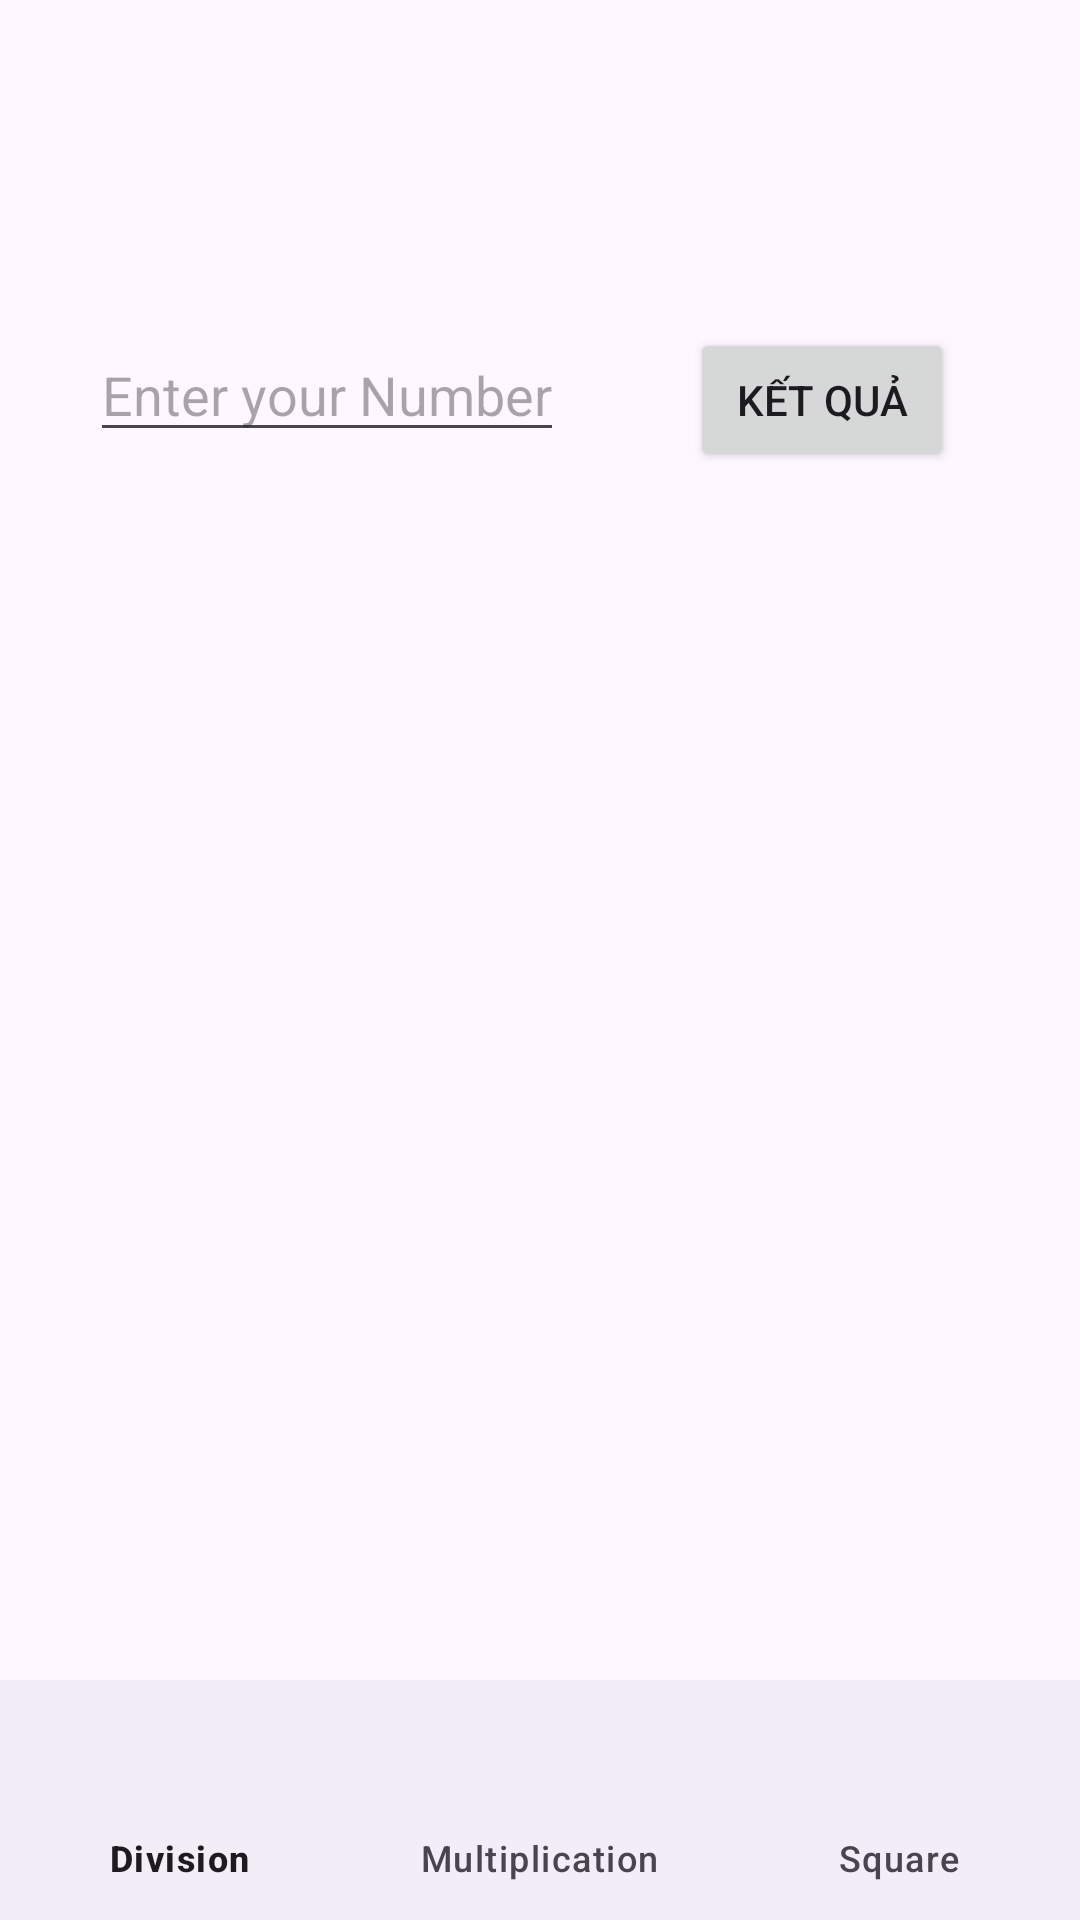

This screen was rendered from an Android layout file. Write that file and the resources it references.
<!-- AndroidManifest.xml: application theme Theme.Bai3BottomNav -->
<!-- res/layout/activity_main.xml -->
<?xml version="1.0" encoding="utf-8"?>
<androidx.constraintlayout.widget.ConstraintLayout xmlns:android="http://schemas.android.com/apk/res/android"
    xmlns:app="http://schemas.android.com/apk/res-auto"
    xmlns:tools="http://schemas.android.com/tools"
    android:layout_width="match_parent"
    android:layout_height="match_parent"
    tools:context=".MainActivity">

    <androidx.appcompat.widget.AppCompatEditText
        android:id="@+id/et_number"
        android:layout_width="wrap_content"
        android:layout_height="wrap_content"
        app:layout_constraintStart_toStartOf="parent"
        app:layout_constraintTop_toTopOf="parent"
        app:layout_constraintBottom_toTopOf="@id/fl_main"
        android:layout_marginLeft="30dp"
        android:hint="Enter your Number"/>

    <androidx.appcompat.widget.AppCompatButton
        android:id="@+id/bt_result"
        android:layout_width="wrap_content"
        android:layout_height="wrap_content"
        app:layout_constraintEnd_toEndOf="parent"
        app:layout_constraintStart_toEndOf="@id/et_number"
        app:layout_constraintTop_toTopOf="@id/et_number"
        android:text="Kết quả"/>

    <FrameLayout
        android:id="@+id/fl_main"
        android:layout_width="match_parent"
        android:layout_height="200dp"
        app:layout_constraintStart_toStartOf="parent"
        app:layout_constraintEnd_toEndOf="parent"
        app:layout_constraintBottom_toTopOf="@id/bnv_main"
        android:layout_marginBottom="100dp"/>

    <com.google.android.material.bottomnavigation.BottomNavigationView
        android:id="@+id/bnv_main"
        android:layout_width="match_parent"
        android:layout_height="wrap_content"
        app:layout_constraintStart_toStartOf="parent"
        app:layout_constraintBottom_toBottomOf="parent"
        app:layout_constraintEnd_toEndOf="parent"
        app:menu="@menu/bottom_nav_main"/>



</androidx.constraintlayout.widget.ConstraintLayout>
<!-- resources referenced by this layout -->
<resources>
  <style name="Theme.Bai3BottomNav" parent="Base.Theme.Bai3BottomNav" />
  <style name="Base.Theme.Bai3BottomNav" parent="Theme.Material3.DayNight.NoActionBar">
          
          
      </style>
</resources>
